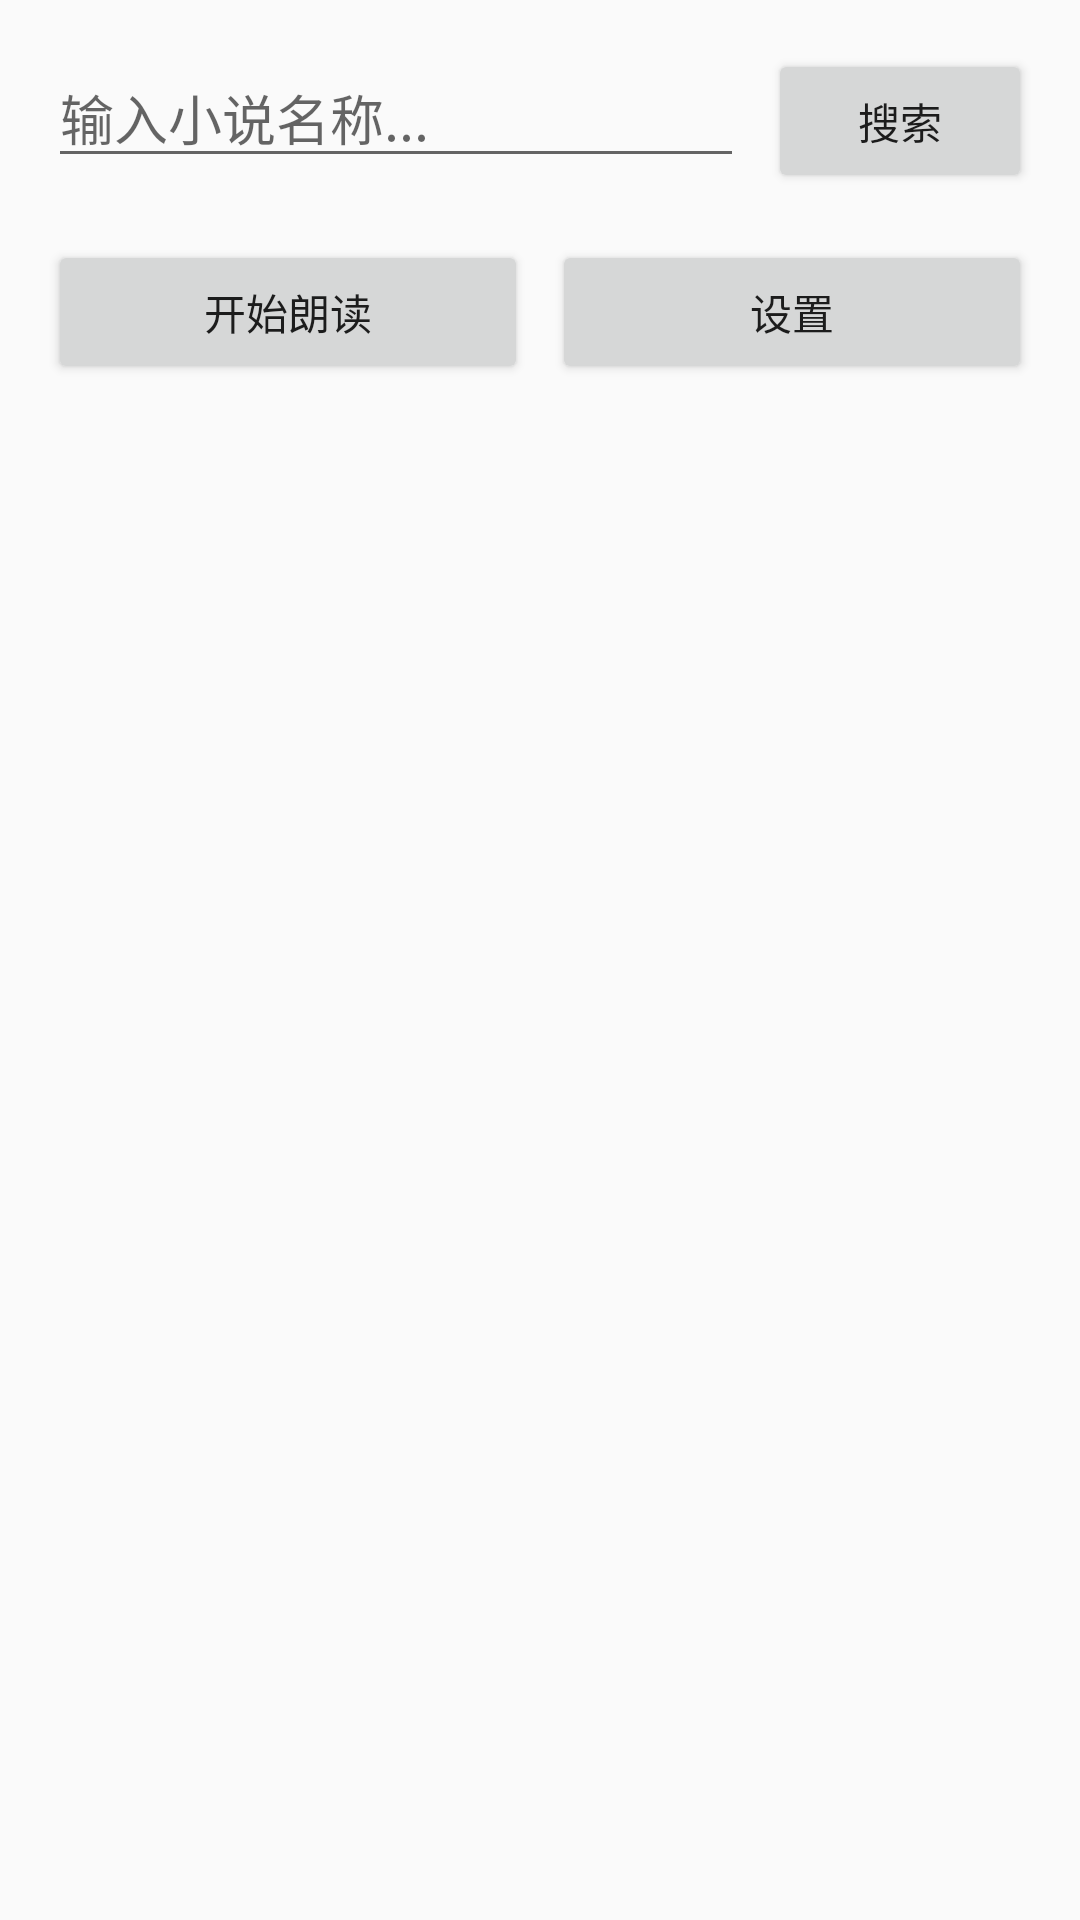

Reconstruct the res/layout file that produces this screen, plus the resources it refers to.
<!-- AndroidManifest.xml: application theme AppTheme -->
<!-- res/layout/activity_main.xml -->
<?xml version="1.0" encoding="utf-8"?>

<LinearLayout xmlns:android="http://schemas.android.com/apk/res/android"
    android:layout_width="match_parent"
    android:layout_height="match_parent"
    android:orientation="vertical"
    android:padding="16dp">

    
    <LinearLayout
        android:layout_width="match_parent"
        android:layout_height="wrap_content"
        android:orientation="horizontal"
        android:layout_marginBottom="16dp">

        <EditText
            android:id="@+id/searchEditText"
            android:layout_width="0dp"
            android:layout_height="wrap_content"
            android:layout_weight="1"
            android:hint="输入小说名称..."
            android:inputType="text" />

        <Button
            android:id="@+id/searchButton"
            android:layout_width="wrap_content"
            android:layout_height="wrap_content"
            android:layout_marginStart="8dp"
            android:text="搜索" />
    </LinearLayout>

    
    <LinearLayout
        android:layout_width="match_parent"
        android:layout_height="wrap_content"
        android:orientation="horizontal"
        android:layout_marginBottom="16dp">

        <Button
            android:id="@+id/ttsButton"
            android:layout_width="0dp"
            android:layout_height="wrap_content"
            android:layout_weight="1"
            android:layout_marginEnd="8dp"
            android:text="开始朗读" />

        <Button
            android:id="@+id/settingsButton"
            android:layout_width="0dp"
            android:layout_height="wrap_content"
            android:layout_weight="1"
            android:text="设置" />
    </LinearLayout>

    
    <androidx.recyclerview.widget.RecyclerView
        android:id="@+id/novelRecyclerView"
        android:layout_width="match_parent"
        android:layout_height="0dp"
        android:layout_weight="1" />

</LinearLayout>
<!-- resources referenced by this layout -->
<resources>
  <style name="AppTheme" parent="Theme.AppCompat.Light.DarkActionBar">
          <item name="colorPrimary">#3F51B5</item>
          <item name="colorPrimaryDark">#303F9F</item>
          <item name="colorAccent">#FF4081</item>
      </style>
</resources>
